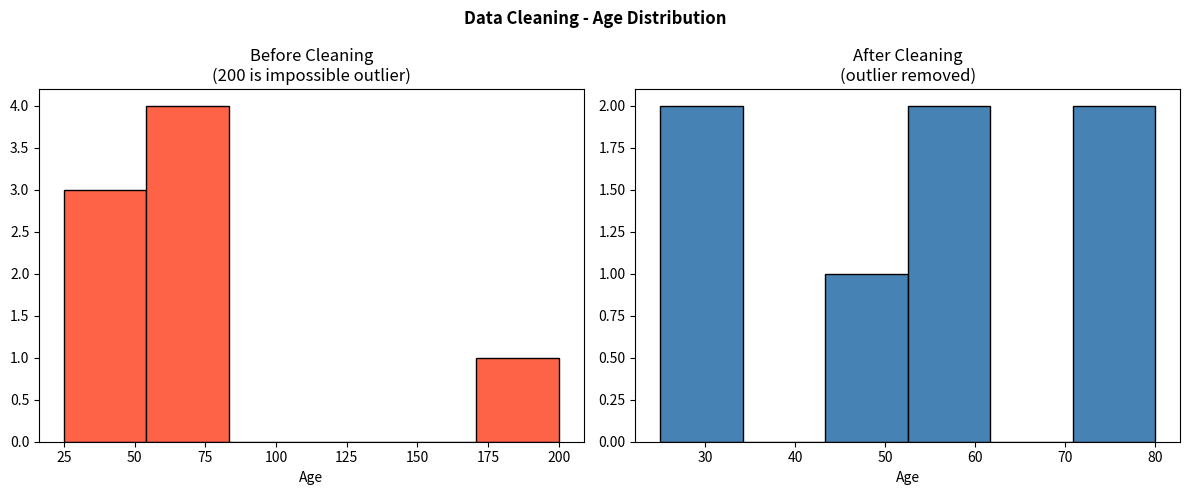

The script that saved this image:
import pandas as pd
import numpy as np
import matplotlib.pyplot as plt

#____________Create messy medical dataset____________
data = {
    'patient_id':   [1, 2, 3, 4, 5, 6, 7, 8, 9, 10],
    'age':          [25, None, 45, 55, 200, 72, 80, 30, None, 60],
    'blood_pressure':[110, 118, None, 135, 145, 999, 160, 112, 130, 140],
    'heart_rate':    [70, 75, 85, 90, 95, 100, None, 68, 88, 92],
    'gender':        ['M', 'F', 'M', 'f', 'M', 'F', 'm', 'F', 'M', None],
    'risk_score':    [0, 0, 1, 1, 2, 2, 3, 0, 1, 2],
    'notes':         ['normal', 'normal', 'elevated', 'elevated', 'ELEVATED', 'high', 'HIGH', 'normal', 'elevated', 'high']
}

df = pd.DataFrame(data)

print("=" * 50)
print("ORIGINAL MESSY DATA:")
print("=" * 50)
print(df)
print(f"\nShape: {df.shape}")
print(f"\nMisssing vakues:\n{df.isnull().sum()}")

#______ Step 1: Fix impossible values______________
print("\n=== Step 1: Remove impossible values ===")
df.loc[df['age'] > 120, 'age'] = np.nan
df.loc[df['blood_pressure'] > 300, 'blood_pressure'] = np.nan
print("Impossible values replaced with NaN")

#______Step 2: Fill missing values _________
print("\n=== Step 2: fill missing values ===")
df['age'].fillna(df['age'].median(), inplace=True)
df['blood_pressure'].fillna(
    df['heart_rate'].median(), inplace=True)
df['heart_rate'].fillna(
    df['heart_rate'].median(), inplace=True)
print(f"Missing values after fill:\n{df.isnull().sum()}")

# _____ Step 3: Standardize text columns _________
print("\n=== Step 3: Standardize text ===")
df['gender'] = df['gender'].str.upper()
df['gender'].fillna('UNKNOWN', inplace=True)
df['notes'] = df['notes'].str.lower()
print("Gender and notes standardized")

# ____ Step 4: Remove duplicates______
df = df.drop_duplicates()
print(f"\n=== Step 4: Shape after removing duplicates ===")
print(f"Shape: {df.shape}")

#____ Step 5: Final clean dataset______________________
print("\n=== CLEAN DATASET ===")
print(df)
print(f"\nMissing values:\n{df.isnull().sum()}")

#____ Visualize before and after__________
fig, axes = plt.subplots(1, 2, figsize=(12, 5))
fig.suptitle('Data Cleaning - Age Distribution', fontweight='bold')

# Before - with outlier
before_age = [25, np.nan, 45, 55, 200, 72, 80, 30, np.nan, 60]
before_age_clean = [x for x in before_age
                    if x is not None and not np.isnan(x)]
axes[0].hist(before_age_clean, bins=6,
             color='tomato', edgecolor='black')
axes[0].set_title('Before Cleaning\n(200 is impossible outlier)')
axes[0].set_xlabel('Age')

# After
axes[1].hist(df['age'], bins=6,
              color='steelblue', edgecolor='black')
axes[1].set_title('After Cleaning\n(outlier removed)')
axes[1].set_xlabel('Age')

plt.tight_layout()
plt.savefig("day21_data_cleaning.png", dpi=150)
print("\nSaved!")
